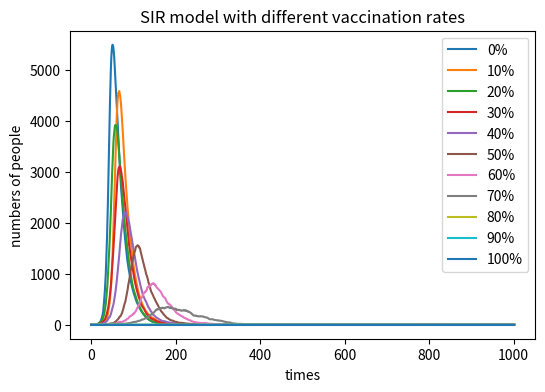

The matplotlib source for this figure: (Note: this script raises an exception after producing the figure.)
#!/usr/bin/env python3
# -*- coding: utf-8 -*-
"""
Created on Wed May  8 09:09:31 2019

@author: caitlynjiang
"""

import numpy as np
import matplotlib.pyplot as plt

# define basic variables
#s = 9999
#i = 1
r = 0
n = 10000
b = 0.3
y = 0.05
listtotal=[]


for a in range (0,11):
    vc =int(a/10*n)
    if vc==n:
        s=0
        i=0
    else:
        s=n-vc-1
        i=1
        r=0
    iarr = np.array ([i])
                                                     
    count=0
    while count <= 1000:
        pofi = i/n                                                              
        b2 = pofi*b
        b1 = 1-pofi*b
        niarr = np.random.choice(range(2),s,p=[b1,b2])
        nrarr = np.random.choice(range(2),i,p=[0.95,0.05])
        ni = np.sum(niarr==1)
        nr = np.sum(nrarr==1)
        s = s-ni
        i = i+ni-nr
        r = r+nr
                                                                                # record the output of each time step susceptible, infected, and recovered individuals)    
        iarr = np.append(iarr,i)
        count = count+1
    listtotal.append(list(iarr))                                                # maybe it'll be easier using the list but not array...
    #print (listtotal)

                                                                                # plot(), xlabel(), ylabel(1), title(), legend()
plt.figure(figsize =(6,4),dpi=150)
x = range(0,1001)
y = range(0,10001)
for b in range(0,11):                                                           # plot all the lines in the same image
    plt.plot(listtotal[b],label=str(b*10)+'%') 
plt.xlabel("times") 
plt.ylabel("numbers of people")
plt.title("SIR model with different vaccination rates")
plt.legend()
plt.savefig ('Plot_vaccination',type='png')






